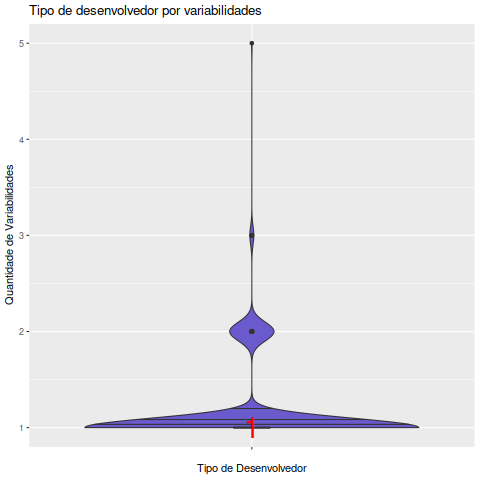

The data file committed next to this chart (first rows):
Variabilidades, Data, EhAutor, Desenvolvedor
, 2002-07-01, Autor, 1
, 2002-07-01, Colaborador, 1
, 2002-08-01, Autor, 1
, 2002-08-01, Colaborador, 1
, 2002-09-01, Autor, 1
, 2002-09-01, Colaborador, 1
, 2002-10-01, Autor, 1
, 2002-10-01, Colaborador, 1
, 2002-11-01, Autor, 1
, 2002-11-01, Colaborador, 1
, 2002-12-01, Autor, 1
, 2002-12-01, Colaborador, 1
, 2003-01-01, Autor, 1
, 2003-01-01, Colaborador, 1
, 2003-02-01, Autor, 1
, 2003-02-01, Colaborador, 1
, 2003-03-01, Autor, 1
, 2003-03-01, Colaborador, 1
, 2003-04-01, Autor, 1
, 2003-04-01, Colaborador, 2
, 2003-05-01, Autor, 1
, 2003-05-01, Colaborador, 2
, 2003-06-01, Autor, 1
, 2003-06-01, Colaborador, 1
, 2003-07-01, Autor, 1
, 2003-07-01, Colaborador, 2
, 2003-08-01, Colaborador, 1
, 2003-09-01, Autor, 1
, 2003-09-01, Colaborador, 2
, 2003-10-01, Colaborador, 1
, 2003-11-01, Colaborador, 1
, 2003-12-01, Colaborador, 2
, 2004-01-01, Autor, 1
, 2004-01-01, Colaborador, 2
, 2004-02-01, Autor, 1
, 2004-02-01, Colaborador, 2
, 2004-03-01, Autor, 1
, 2004-03-01, Colaborador, 1
, 2004-04-01, Colaborador, 1
, 2004-05-01, Colaborador, 1
, 2004-06-01, Autor, 1
, 2004-06-01, Colaborador, 1
, 2004-07-01, Autor, 1
, 2004-07-01, Colaborador, 1
, 2004-08-01, Autor, 1
, 2004-08-01, Colaborador, 1
, 2004-09-01, Colaborador, 1
, 2004-10-01, Autor, 1
, 2004-10-01, Colaborador, 2
, 2004-11-01, Autor, 1
, 2004-11-01, Colaborador, 2
, 2004-12-01, Colaborador, 2
, 2005-01-01, Autor, 1
, 2005-01-01, Colaborador, 2
, 2005-02-01, Autor, 1
, 2005-02-01, Colaborador, 2
, 2005-03-01, Autor, 1
, 2005-03-01, Colaborador, 2
, 2005-04-01, Colaborador, 2
, 2005-05-01, Colaborador, 2
... 613 more rows
